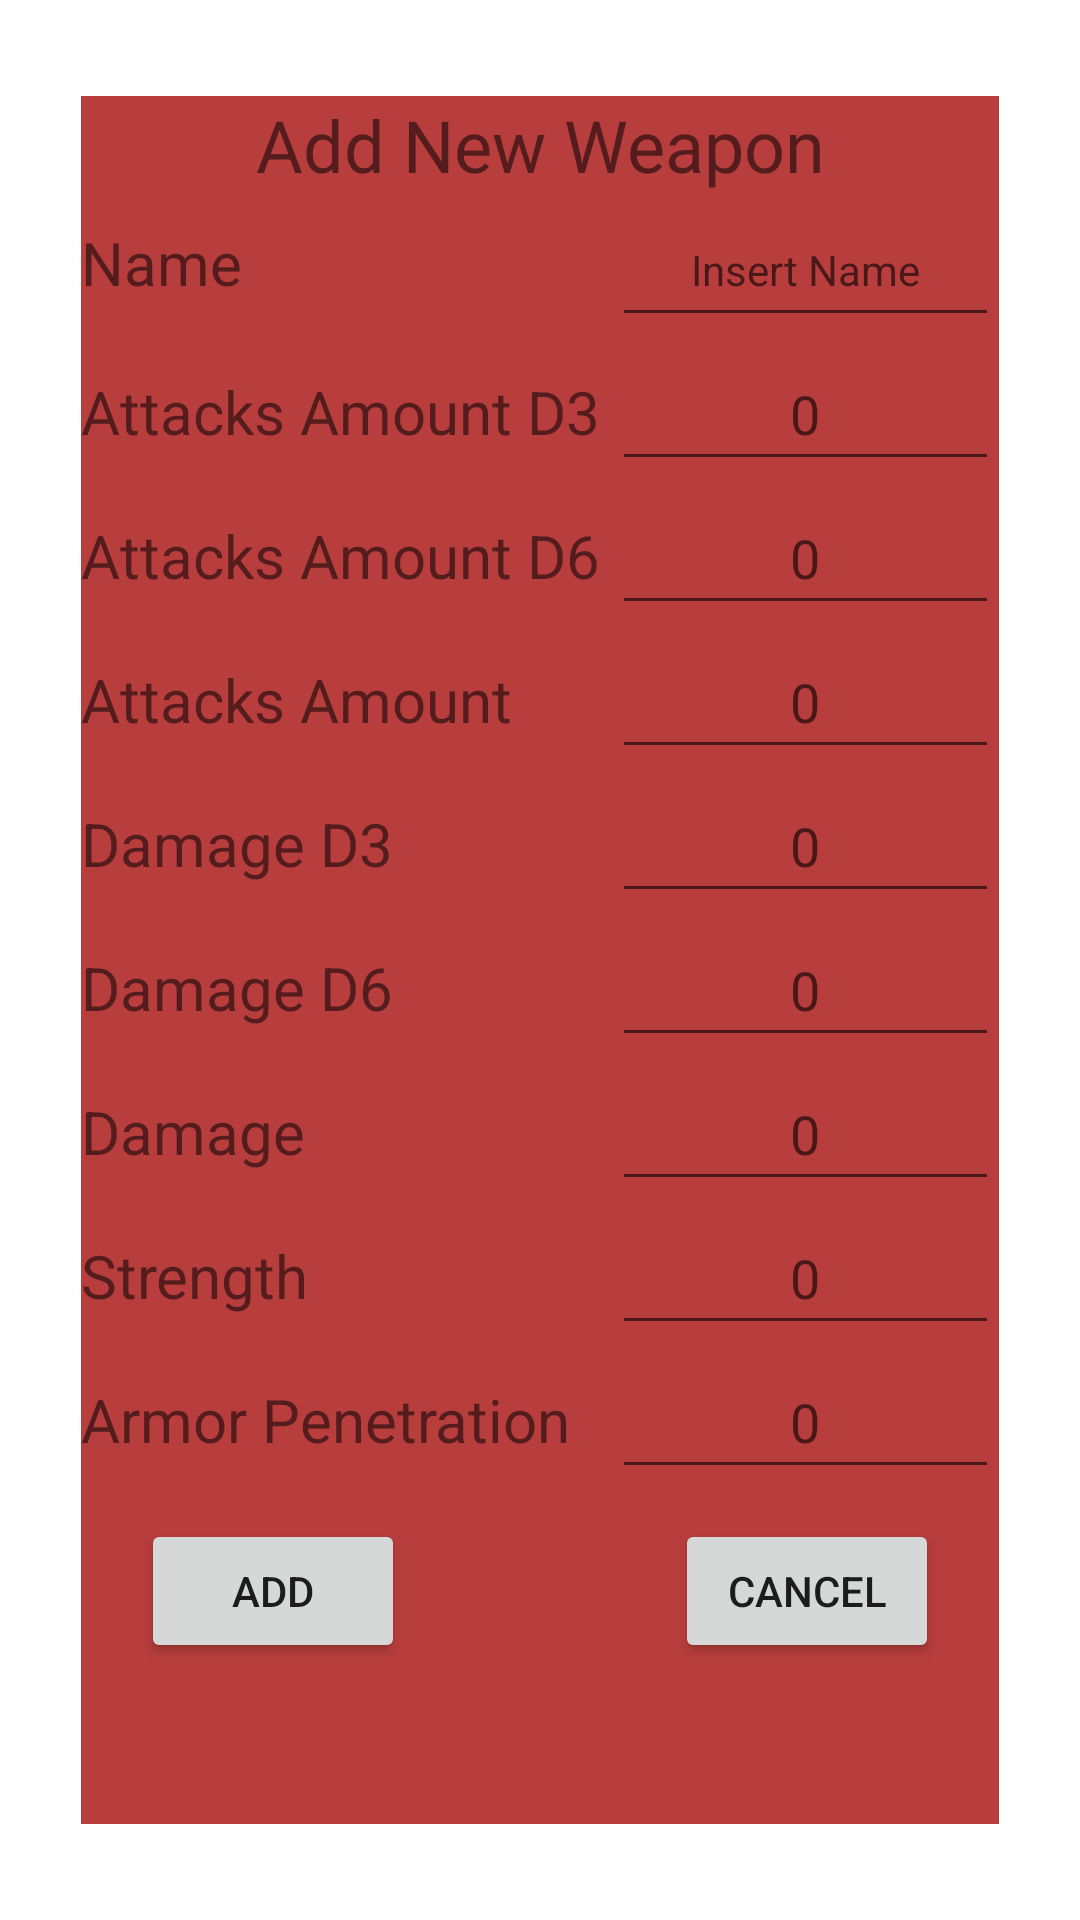

Produce the Android XML layout that renders to this screen, including the resource entries it uses.
<!-- AndroidManifest.xml: application theme Theme.Warhammer40kDiceCalculator -->
<!-- res/layout/add_weapon_popup.xml -->
<?xml version="1.0" encoding="utf-8"?>
<androidx.constraintlayout.widget.ConstraintLayout xmlns:android="http://schemas.android.com/apk/res/android"
    xmlns:app="http://schemas.android.com/apk/res-auto"
    xmlns:tools="http://schemas.android.com/tools"
    android:id="@+id/AddWeaponConstraintLayout"
    android:layout_width="match_parent"
    android:layout_height="match_parent">

    <ScrollView
        android:layout_width="0dp"
        android:layout_height="0dp"
        android:background="#B83D3D"
        app:layout_constraintBottom_toBottomOf="parent"
        app:layout_constraintEnd_toEndOf="parent"
        app:layout_constraintHeight_percent="0.9"
        app:layout_constraintStart_toStartOf="parent"
        app:layout_constraintTop_toTopOf="parent"
        app:layout_constraintWidth_percent="0.85">

        <androidx.constraintlayout.widget.ConstraintLayout
            android:layout_width="match_parent"
            android:layout_height="wrap_content">

            <Button
                android:id="@+id/AddWeaponAddButton"
                android:layout_width="wrap_content"
                android:layout_height="wrap_content"
                android:layout_marginStart="20dp"
                android:layout_marginTop="10dp"
                android:text="Add"
                app:layout_constraintStart_toStartOf="parent"
                app:layout_constraintTop_toBottomOf="@+id/tableLayout2" />

            <Button
                android:id="@+id/AddWeaponCancelButton"
                android:layout_width="wrap_content"
                android:layout_height="wrap_content"
                android:layout_marginTop="10dp"
                android:layout_marginEnd="20dp"
                android:text="Cancel"
                app:layout_constraintEnd_toEndOf="parent"
                app:layout_constraintTop_toBottomOf="@+id/tableLayout2" />

            <TextView
                android:id="@+id/textView37"
                android:layout_width="wrap_content"
                android:layout_height="wrap_content"
                android:text="Add New Weapon"
                android:textAlignment="center"
                android:textSize="24sp"
                app:layout_constraintEnd_toEndOf="parent"
                app:layout_constraintStart_toStartOf="parent"
                app:layout_constraintTop_toTopOf="parent" />

            <TableLayout
                android:id="@+id/tableLayout2"
                android:layout_width="wrap_content"
                android:layout_height="wrap_content"
                android:stretchColumns="*"
                app:layout_constraintEnd_toEndOf="parent"
                app:layout_constraintStart_toStartOf="parent"
                app:layout_constraintTop_toBottomOf="@+id/textView37">

                <TableRow
                    android:layout_width="match_parent"
                    android:layout_height="match_parent">

                    <TextView
                        android:id="@+id/textView38"
                        android:layout_width="wrap_content"
                        android:layout_height="wrap_content"
                        android:text="Name"
                        android:textSize="20sp" />

                    <EditText
                        android:id="@+id/AddWeaponName"
                        android:layout_width="125dp"
                        android:layout_height="48dp"
                        android:hint="Insert Name"
                        android:inputType="textPersonName"
                        android:textAlignment="center"
                        android:textSize="14sp" />

                </TableRow>

                <TableRow
                    android:layout_width="match_parent"
                    android:layout_height="match_parent">

                    <TextView
                        android:id="@+id/textView40"
                        android:layout_width="wrap_content"
                        android:layout_height="wrap_content"
                        android:text="Attacks Amount D3"
                        android:textSize="20sp" />

                    <EditText
                        android:id="@+id/AddWeaponAmountD3"
                        android:layout_width="125dp"
                        android:layout_height="48dp"
                        android:digits="1234567890"
                        android:ems="10"
                        android:hint="0"
                        android:inputType="number"
                        android:maxLength="2"
                        android:textAlignment="center" />
                </TableRow>

                <TableRow
                    android:layout_width="match_parent"
                    android:layout_height="match_parent">

                    <TextView
                        android:id="@+id/textView41"
                        android:layout_width="wrap_content"
                        android:layout_height="wrap_content"
                        android:text="Attacks Amount D6"
                        android:textSize="20sp" />

                    <EditText
                        android:id="@+id/AddWeaponAmountD6"
                        android:layout_width="125dp"
                        android:layout_height="48dp"
                        android:digits="1234567890"
                        android:ems="10"
                        android:hint="0"
                        android:inputType="number"
                        android:maxLength="2"
                        android:textAlignment="center" />
                </TableRow>

                <TableRow
                    android:layout_width="match_parent"
                    android:layout_height="match_parent">

                    <TextView
                        android:id="@+id/textView42"
                        android:layout_width="wrap_content"
                        android:layout_height="wrap_content"
                        android:text="Attacks Amount"
                        android:textSize="20sp" />

                    <EditText
                        android:id="@+id/AddWeaponAmount"
                        android:layout_width="125dp"
                        android:layout_height="48dp"
                        android:digits="1234567890"
                        android:ems="10"
                        android:hint="0"
                        android:inputType="number"
                        android:maxLength="2"
                        android:textAlignment="center" />
                </TableRow>

                <TableRow
                    android:layout_width="match_parent"
                    android:layout_height="match_parent">

                    <TextView
                        android:id="@+id/textView43"
                        android:layout_width="wrap_content"
                        android:layout_height="wrap_content"
                        android:text="Damage D3"
                        android:textSize="20sp" />

                    <EditText
                        android:id="@+id/AddWeaponDamageD3"
                        android:layout_width="125dp"
                        android:layout_height="48dp"
                        android:digits="1234567890"
                        android:ems="10"
                        android:hint="0"
                        android:inputType="number"
                        android:maxLength="2"
                        android:textAlignment="center" />
                </TableRow>

                <TableRow
                    android:layout_width="match_parent"
                    android:layout_height="match_parent">

                    <TextView
                        android:id="@+id/textView44"
                        android:layout_width="wrap_content"
                        android:layout_height="wrap_content"
                        android:text="Damage D6"
                        android:textSize="20sp" />

                    <EditText
                        android:id="@+id/AddWeaponDamageD6"
                        android:layout_width="125dp"
                        android:layout_height="48dp"
                        android:digits="1234567890"
                        android:ems="10"
                        android:hint="0"
                        android:inputType="number"
                        android:maxLength="2"
                        android:textAlignment="center" />
                </TableRow>

                <TableRow
                    android:layout_width="match_parent"
                    android:layout_height="match_parent">

                    <TextView
                        android:id="@+id/textView45"
                        android:layout_width="wrap_content"
                        android:layout_height="wrap_content"
                        android:text="Damage"
                        android:textSize="20sp" />

                    <EditText
                        android:id="@+id/AddWeaponDamage"
                        android:layout_width="125dp"
                        android:layout_height="48dp"
                        android:digits="1234567890"
                        android:ems="10"
                        android:hint="0"
                        android:inputType="number"
                        android:maxLength="2"
                        android:textAlignment="center" />
                </TableRow>

                <TableRow
                    android:layout_width="match_parent"
                    android:layout_height="match_parent">

                    <TextView
                        android:id="@+id/textView46"
                        android:layout_width="wrap_content"
                        android:layout_height="wrap_content"
                        android:text="Strength"
                        android:textSize="20sp" />

                    <EditText
                        android:id="@+id/AddWeaponStrength"
                        android:layout_width="125dp"
                        android:layout_height="48dp"
                        android:digits="1234567890"
                        android:ems="10"
                        android:hint="0"
                        android:inputType="number"
                        android:maxLength="2"
                        android:textAlignment="center" />

                </TableRow>

                <TableRow
                    android:layout_width="match_parent"
                    android:layout_height="match_parent">

                    <TextView
                        android:id="@+id/textView47"
                        android:layout_width="wrap_content"
                        android:layout_height="wrap_content"
                        android:text="Armor Penetration"
                        android:textSize="20sp" />

                    <EditText
                        android:id="@+id/AddWeaponAP"
                        android:layout_width="125dp"
                        android:layout_height="48dp"
                        android:digits="1234567890"
                        android:ems="10"
                        android:hint="0"
                        android:inputType="number"
                        android:maxLength="2"
                        android:textAlignment="center" />
                </TableRow>

            </TableLayout>
        </androidx.constraintlayout.widget.ConstraintLayout>
    </ScrollView>

</androidx.constraintlayout.widget.ConstraintLayout>
<!-- resources referenced by this layout -->
<resources>
  <style name="Theme.Warhammer40kDiceCalculator" parent="Theme.MaterialComponents.DayNight.NoActionBar">
          
          <item name="colorPrimary">@color/purple_500</item>
          <item name="colorPrimaryVariant">@color/purple_700</item>
          <item name="colorOnPrimary">@color/white</item>
  
          
          <item name="colorSecondary">@color/teal_200</item>
          <item name="colorSecondaryVariant">@color/teal_700</item>
          <item name="colorOnSecondary">@color/black</item>
          
          <item name="android:statusBarColor" tools:targetApi="l">?attr/colorPrimaryVariant</item>
          
      </style>
  <!-- not gathered from this repository: default colours our renderer supplied (Android Studio template values) -->
  <color name="purple_500">#FF6200EE</color>
  <color name="purple_700">#FF3700B3</color>
  <color name="teal_200">#FF03DAC5</color>
  <color name="teal_700">#FF018786</color>
  <color name="black">#FF000000</color>
  <color name="white">#FFFFFFFF</color>
</resources>
